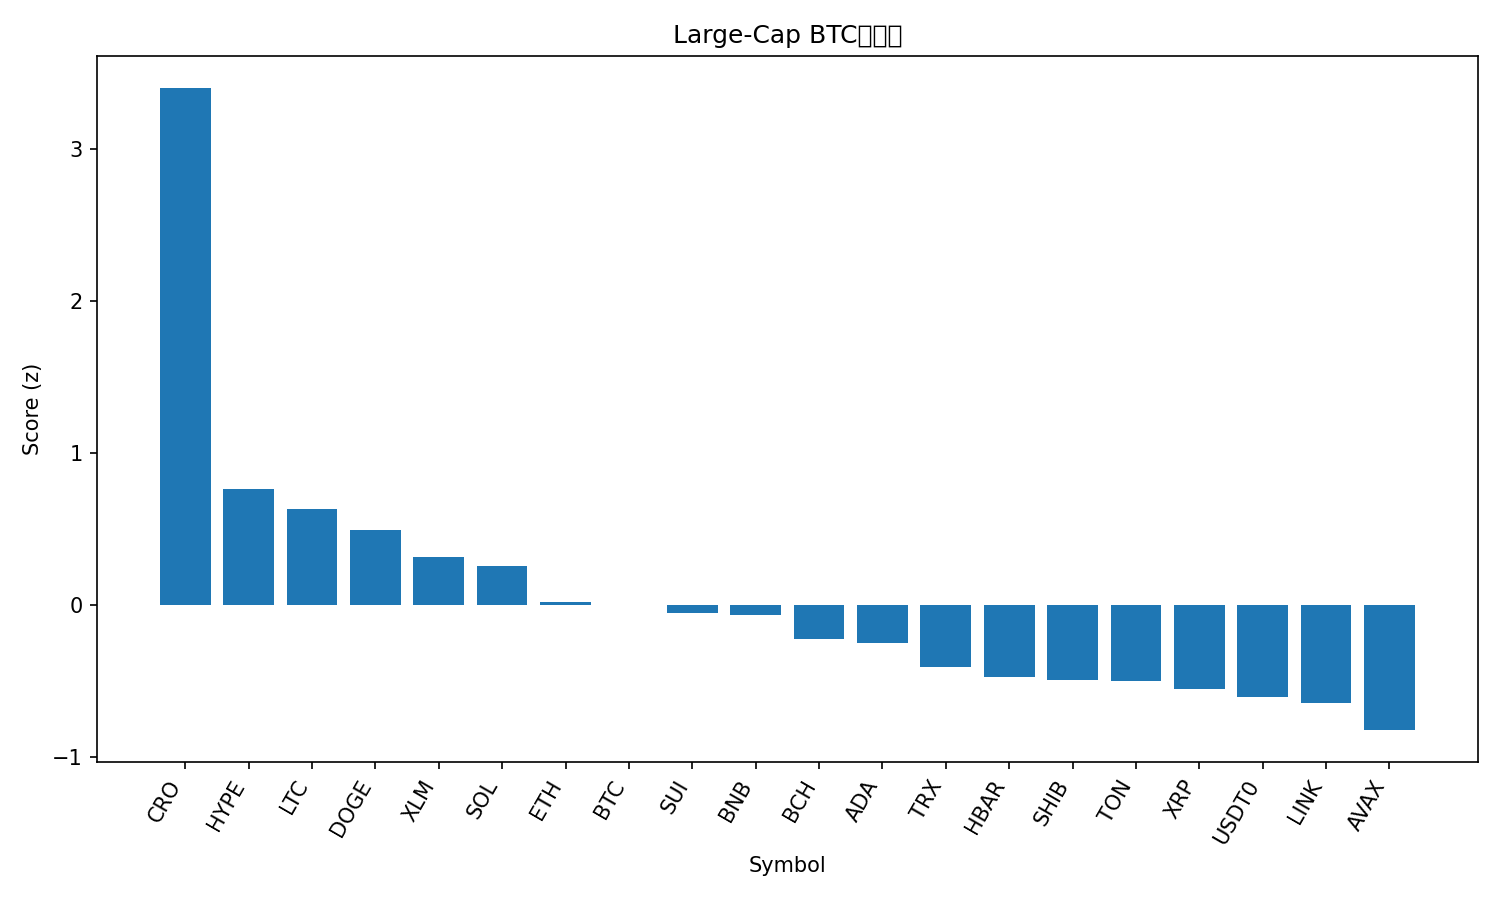

The table this chart was drawn from, first rows:
rank, name, symbol, price_btc, price_usd, pct_1h_btc, pct_24h_btc, pct_7d_btc, market_cap_rank, market_cap_usd, volume_usd, score
1, Cronos, CRO, 1.91e-06, 0.2271, 2.093, 9.848, 11.72, 30, 7913297192, 98509174, 3.401
2, Hyperliquid, HYPE, 0.0004144, 49.25, 0.2956, 2.408, 8.462, 17, 13336008801, 614744798, 0.7654
3, Litecoin, LTC, 0.001001, 119, -0.214, 5.782, 7.567, 26, 9089419804, 1315904309, 0.6341
4, Dogecoin, DOGE, 2.17e-06, 0.2578, 0.02656, 3.468, 4.016, 8, 38963853497, 2987294500, 0.4923
5, Stellar, XLM, 3.37e-06, 0.4004, -0.06393, 2.616, 4.354, 21, 12788886274, 423789746, 0.3182
6, Solana, SOL, 0.001892, 224.9, 0.05028, 1.207, 3.603, 6, 122145256019, 8322923215, 0.2567
7, Ethereum, ETH, 0.03698, 4395, -0.08236, 0.03324, 2.964, 2, 530576019958, 40706481370, 0.01618
8, Bitcoin, BTC, 1.0, 118832, 0.0, 0.0, 0.0, 1, 2368296534885, 67099753539, 0.002173
9, Sui, SUI, 2.996e-05, 3.56, -0.4255, 2.529, 3.595, 18, 12909875324, 1323415110, -0.05605
10, BNB, BNB, 0.008744, 1039, 0.2004, -1.464, -1.39, 5, 144682042878, 1879130052, -0.06875
11, Bitcoin Cash, BCH, 0.004937, 586.8, 0.1082, -2.663, 0.7379, 22, 11695669319, 409178381, -0.225
12, Cardano, ADA, 7.19e-06, 0.8548, -0.3388, 0.4859, 2.191, 11, 31233104897, 1189701339, -0.2476
13, TRON, TRX, 2.87e-06, 0.3415, -0.1258, -1.033, -3.882, 10, 32329049119, 691649886, -0.4096
14, Hedera, HBAR, 1.91e-06, 0.2267, -0.444, 0.02104, -0.1513, 25, 9610666577, 243135938, -0.4749
15, Shiba Inu, SHIB, 1.05943e-10, 1.259e-05, -0.4463, 0.006082, -0.6317, 32, 7420457202, 205634149, -0.494
16, Toncoin, TON, 2.362e-05, 2.81, -0.2796, -0.1486, -5.344, 33, 7069272392, 138087340, -0.5032
17, XRP, XRP, 2.508e-05, 2.98, -0.3945, -0.8114, -1.495, 3, 178436808927, 5675392960, -0.5556
18, USDT0, USDT0, 8.42e-06, 1.001, -0.1421, -2.032, -6.011, 34, 6934575371, 680113727, -0.6045
19, Chainlink, LINK, 0.0001895, 22.52, -0.5759, -0.7355, 1.137, 14, 15270811199, 821326033, -0.6427
20, Avalanche, AVAX, 0.000257, 30.55, -0.1953, -3.505, -6.161, 19, 12898082905, 1120537797, -0.8238
21, Figure Heloc, FIGR_HELOC, 8.49e-06, 1.01, -0.1338, -4.501, -4.978, 20, 12872437679, 21842962, -0.8414
